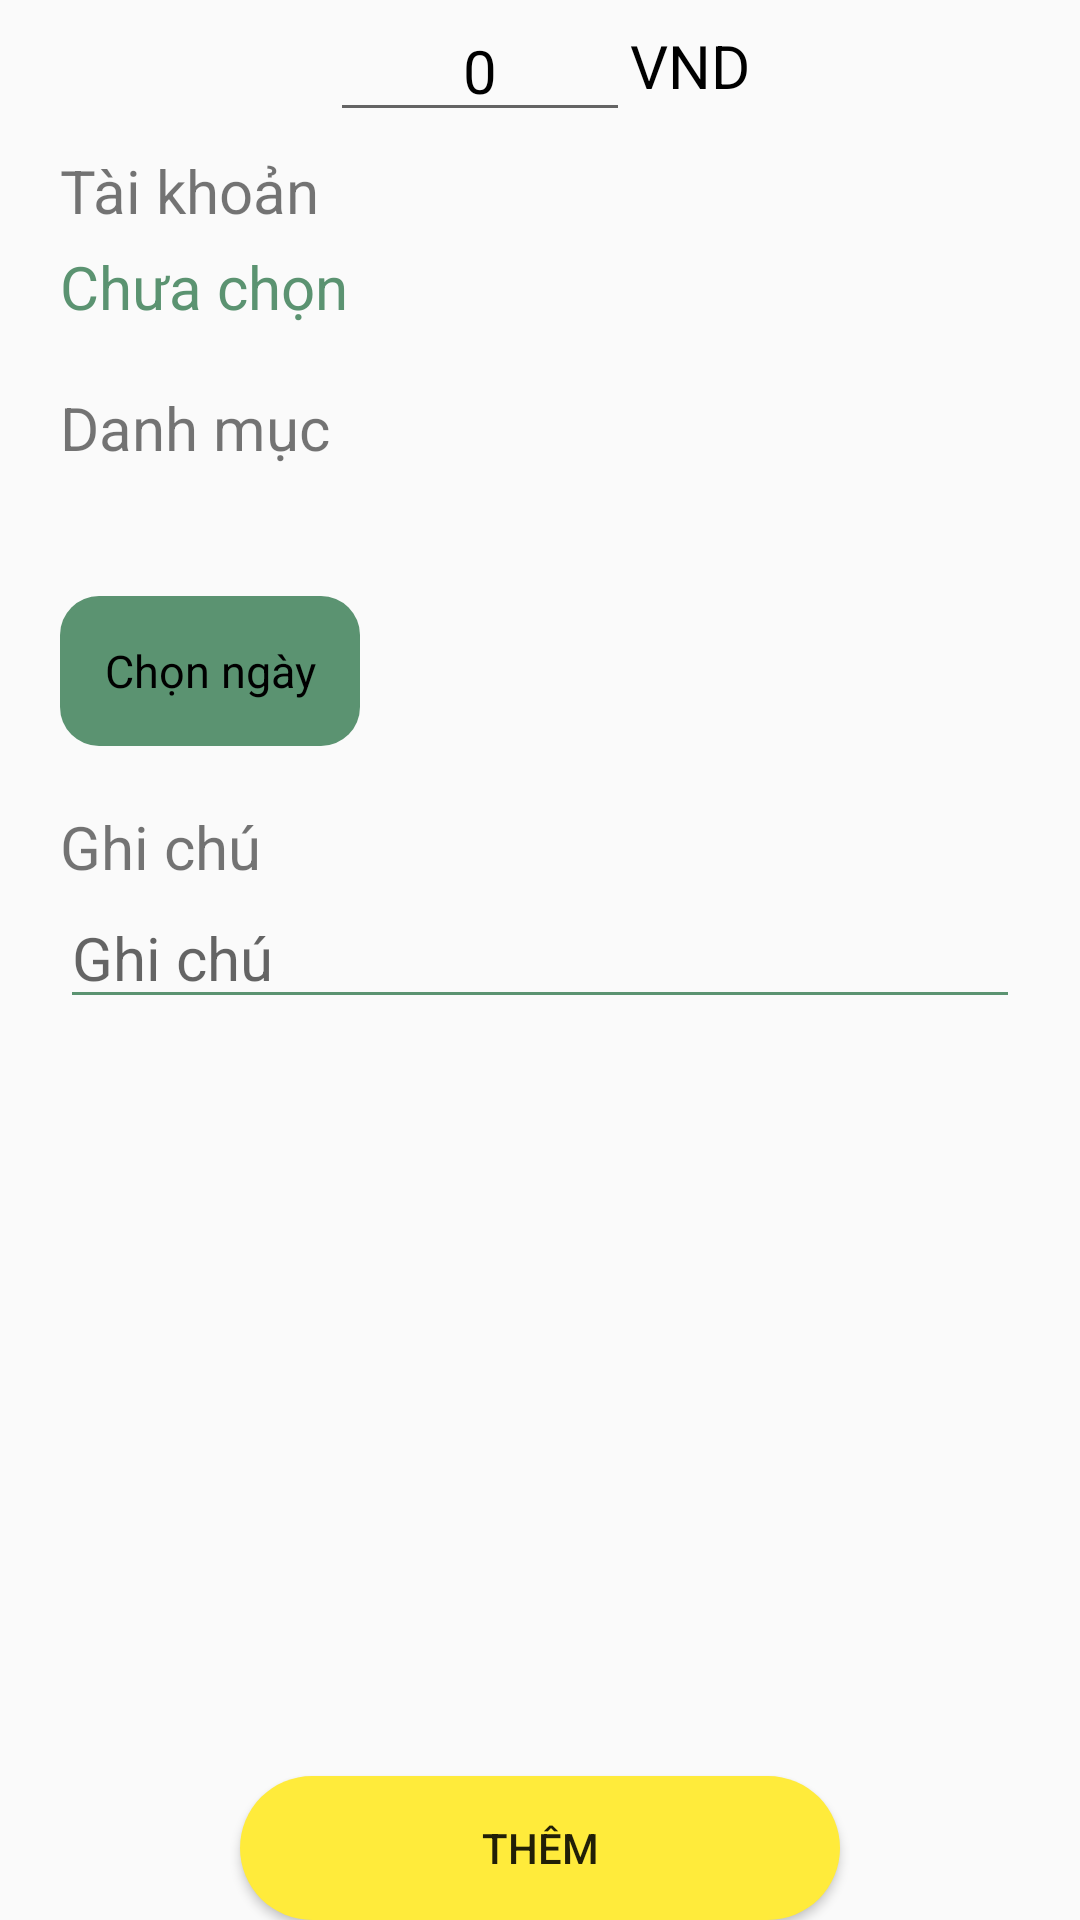

Here is an Android app screen rendered from its layout file. Give the layout XML and the strings, colors and styles it references.
<!-- AndroidManifest.xml: application theme Theme.ProjectVer3 -->
<!-- res/layout/fragment_expense.xml -->
<?xml version="1.0" encoding="utf-8"?>
<FrameLayout xmlns:android="http://schemas.android.com/apk/res/android"
    xmlns:tools="http://schemas.android.com/tools"
    android:layout_width="match_parent"
    android:layout_height="match_parent"
    android:orientation="vertical"
    tools:context=".giaodich.ExpenseFragment">

    
    <LinearLayout
        android:layout_width="match_parent"
        android:layout_height="wrap_content"
        android:gravity="center"
        android:orientation="horizontal" >
        <EditText
            android:textColor="#000"
            android:textColorHint="#000"
            android:id="@+id/edtTienChi"
            style="@style/edtMoney"
            android:hint="0"
            android:inputType="number"/>
        <TextView
            android:textColor="#000"
            android:layout_width="wrap_content"
            android:layout_height="wrap_content"
            android:textSize="20dp"
            android:text="VND" />

    </LinearLayout>

    <LinearLayout
        style="@style/linearLayoutFragmentGD" >
        <TextView
            style="@style/textViewGhiChu"
            android:text="@string/sAccount" />

        <TextView
            android:layout_marginTop="5dp"
            android:id="@+id/tvTaiKhoan"
            style="@style/tvDataTime"
            android:layout_marginBottom="20dp"
            android:text="Chưa chọn"/>
        <TextView
            style="@style/textViewGhiChu"
            android:text="@string/sDanhMuc" />
        <TextView
            android:textColor="@color/red"
            android:textSize="13sp"
            android:id="@+id/tvThongBao"
            android:layout_width="match_parent"
            android:layout_height="wrap_content"
            android:text=""></TextView>

        <androidx.recyclerview.widget.RecyclerView
            android:layout_marginTop="5dp"
            android:layout_marginBottom="20dp"
            android:id="@+id/rcvGDChi"
            android:layout_width="match_parent"
            android:layout_height="wrap_content" />
        <TextView
            android:id="@+id/tvNgayGDChi"
            style="@style/tvDataTimeGiaoDich"
            android:text="Chọn ngày" />
        <TextView
            style="@style/textViewGhiChu"
            android:text="@string/sNote" />
        <EditText
            android:id="@+id/edtGhiChuChi"
            android:textColor="#000"
            style="@style/textViewGhiChu"
            android:hint="@string/sNote" />

    </LinearLayout>
    <Button
        android:id="@+id/btnThemChiPhi"
        style="@style/btnSave"
        android:text="Thêm" />

</FrameLayout>
<!-- resources referenced by this layout -->
<resources>
  <color name="red">#C10909</color>
  <string name="sAccount">Tài khoản</string>
  <string name="sDanhMuc">Danh mục</string>
  <string name="sNote">Ghi chú</string>
  <style name="btnSave">
          <item name="android:layout_width">200dp</item>
          <item name="android:layout_height">wrap_content</item>
          <item name="android:layout_gravity">bottom|center_horizontal</item>
          <item name="android:background">@drawable/bg_btn_save</item>
      </style>
  <style name="edtMoney">
          <item name="android:layout_height">wrap_content</item>
          <item name="android:layout_width">100dp</item>
          <item name="android:gravity">center</item>
          <item name="android:textSize">20dp</item>
          <item name="android:textColor">@color/green</item>
      </style>
  <style name="linearLayoutFragmentGD">
          <item name="android:layout_width">match_parent</item>
          <item name="android:layout_height">wrap_content</item>
          <item name="android:layout_marginTop">50dp</item>
          <item name="android:layout_marginLeft">20dp</item>
          <item name="android:layout_marginRight">20dp</item>
          <item name="android:orientation">vertical</item>
          <item name="android:textSize">20dp</item>
      </style>
  <style name="textViewGhiChu">
          <item name="android:backgroundTint">#5B9371</item>
          <item name="android:layout_width">match_parent</item>
          <item name="android:layout_height">wrap_content</item>
          <item name="android:textSize">20dp</item>
      </style>
  <style name="tvDataTime">
          <item name="android:layout_width">match_parent</item>
          <item name="android:layout_height">wrap_content</item>
          <item name="android:textSize">20dp</item>
          <item name="android:textColor">#5B9371</item>
          <item name="android:layout_marginBottom">20dp</item>
      </style>
  <style name="tvDataTimeGiaoDich">
          <item name="android:layout_width">100dp</item>
          <item name="android:layout_height">50dp</item>
          <item name="android:textSize">15sp</item>
          <item name="android:background">@drawable/bg_tvdate</item>
          <item name="android:textColor">#000</item>
          <item name="android:gravity">center</item>
          <item name="android:layout_marginBottom">20dp</item>
      </style>
  <style name="Theme.ProjectVer3" parent="Base.Theme.ProjectVer3" />
  
      //
  <!-- drawable bg_btn_save (drawable) -->
  <?xml version="1.0" encoding="utf-8"?>
  <shape xmlns:android="http://schemas.android.com/apk/res/android">
      <solid android:color="@color/yellow" />
      <corners
          android:radius="80dp" />
      <stroke
          android:width="0dp"
          android:color="#fff"/>
  </shape>
  <color name="green">#5B9371</color>
  <!-- drawable bg_tvdate (drawable) -->
  <?xml version="1.0" encoding="utf-8"?>
  <shape xmlns:android="http://schemas.android.com/apk/res/android">
  
      <solid android:color="#5B9371" />
      <corners
          android:radius="13dp" />
      <stroke
          android:width="0dp"
          android:color="#fff"/>
  </shape>
  <style name="Base.Theme.ProjectVer3" parent="Theme.AppCompat.DayNight.NoActionBar">
  
          
          
          <item name="colorPrimaryVariant">@color/green</item>
          <item name="colorOnPrimary">@color/white</item>
          
          <item name="colorSecondary">@color/teal_200</item>
          <item name="colorSecondaryVariant">@color/teal_700</item>
          <item name="colorOnSecondary">@color/black</item>
          
          <item name="android:statusBarColor">?attr/colorPrimaryVariant</item>
          <item name="colorPrimary">@color/green</item>
          <item name="colorPrimaryContainer">@color/green</item>
      </style>
  <color name="yellow">#FFEB3B</color>
  <color name="white">#FFFFFFFF</color>
  <color name="teal_200">#FF03DAC5</color>
  <color name="teal_700">#FF018786</color>
  <color name="black">#FF000000</color>
</resources>
